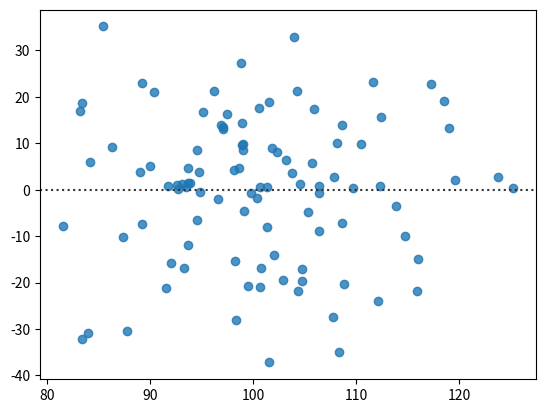

The matplotlib source for this figure: (Note: this script raises an exception after producing the figure.)
import seaborn as sns
import matplotlib.pyplot as plt
import numpy as np

X = np.random.normal(loc=100, scale=10, size=100)
Y = 2 * X + np.random.normal(loc=0, scale=15, size=100)
sns.residplot(x=X, y=Y)
plt.savefig("img/rsdl_plt.png")
plt.show()
